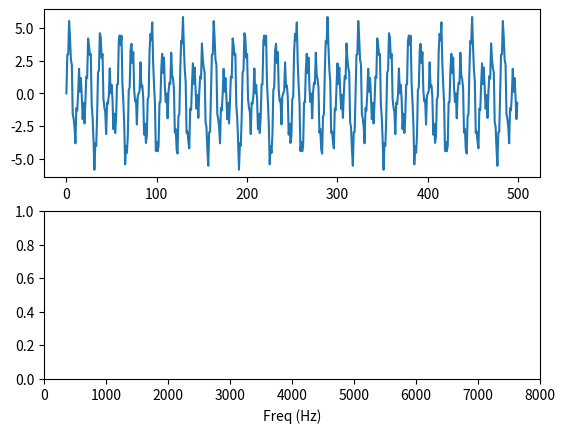

Write Python code to recreate this figure. (Note: this script raises an exception after producing the figure.)
# -*- coding: utf-8 -*-

"""
In this exercise you will perform simple spectral analysis of signals. Write
code to do the following:
    1. Open WAVE files containing signals s1, s2, s3, s4, sn from exercise 1.3.
       You will also be given speech file LAB2_SPEECH.wav containing
       signal s5. Compute and plot magnitude and phase spectrums of each
       signal (use FFT size N = fs so that you’ll analyze 1 sec of a signal).
       What can you say about the magnitude spectrum of signal s4? 
       Is frequency f3 present there? Explain your results.
    2. Perform the Inverse FFT. Plot your results. Compare obtained signal
       with source signal.
    3. Plot the spectrogram of each signal.
"""

import numpy as np
from pylab import specgram
import matplotlib.pyplot as plt
  

t = 0.6             # duration: 600 milliseconds
fs = 16000          # sampling frequency: 16000 Hz
a1 = 2              # amplitudes:
a2 = 3
a3 = 1

f1 = 900           # frequency components:
f2 = 1400
f3 = 6100

plot_samples = 500

# =========================================== Part 1 (for signals s1 and sn only)
# initial signal (s1)
plt.figure(num="Initial signal")
plt.subplot(211)

n = np.arange(fs*t)
s1 = a1 * np.sin( 2*np.pi*n*f1/fs ) + \
     a2 * np.sin( 2*np.pi*n*f2/fs ) + \
     a3 * np.sin( 2*np.pi*n*f3/fs )

plt.plot(s1[:plot_samples])

# spectrum of s1 (fs samples taken)
# plot only the 1st half of spectrum (since it's symmetric)
plt.subplot(212)

spec = np.abs(np.fft.fft(s1,fs))

plt.xlabel("Freq (Hz)")
plt.xlim(0,fs/2)
plt.plot(spec[:fs/2])
plt.show()


# resampled signal (s4) at 11025 Hz
fs_new = 11025
s4 = a1 * np.sin( 2*np.pi*n*f1 / fs_new ) + \
     a2 * np.sin( 2*np.pi*n*f2 / fs_new ) + \
     a3 * np.sin( 2*np.pi*n*f3 / fs_new )

plt.figure(num="Initial signal sampled at 11025 Hz")
plt.subplot(211)

plt.plot(s4[:plot_samples])

# spectrum of s1 (fs samples taken)
# plot only the 1st half of spectrum (since it's symmetric)
spec = np.abs(np.fft.fft(s4,fs_new))

plt.subplot(212)
plt.xlabel("Freq (Hz)")
plt.xlim(0,fs/2)                # set x limits the same as for s1 (to compare frequency peaks)
plt.plot(spec[:fs_new/2])
plt.show()


# noise (sn)
mu, sigma = 0, np.sqrt(max([a1,a2,a3]))
sn = np.random.normal(mu,sigma, t*fs)

plt.figure(num="Noisy signal")
plt.subplot(211)
plt.plot(sn[:plot_samples])

# spectrum of sn (fs samples taken)
spec = np.abs(np.fft.fft(sn,fs))

plt.subplot(212)
plt.plot(spec)
plt.show()


# ============================================= Part 2
# inverse fft; compare s1 with the result of ifft of s1 spectrum
spec = np.fft.fft(s1,fs)
s1_ifft = np.real(np.fft.ifft(spec,fs))

plt.figure(num="Inverse FFT")
plt.subplot(311)
plt.plot( s1_ifft[:plot_samples])
plt.subplot(312)
plt.plot( s1[:plot_samples])
plt.subplot(313)
plt.ylim(-1,1)
plt.plot( s1[:plot_samples] - s1_ifft[:plot_samples])
plt.show()


# =============================================== Part 3
# plot spectrograms of s1 and sn
plt.figure("Spectrograms")
plt.subplot(211)
Pxx1, freqs1, bins1, im1 = specgram(s1, 256, fs)
plt.subplot(212)
Pxx2, freqs2, bins2, im2 = specgram(sn, 256, fs)
plt.show()